Run: headless pygame with SDL's dummy video driver; simulated clock (each Clock.tick advances the game by its frame time, no real sleeping); random seed 0; keys injected as events and as key.get_pressed() state; mouse plan: one left click at the window centre at the start of phase 2, then a move to the lower-right quarter at the start of phase 3.
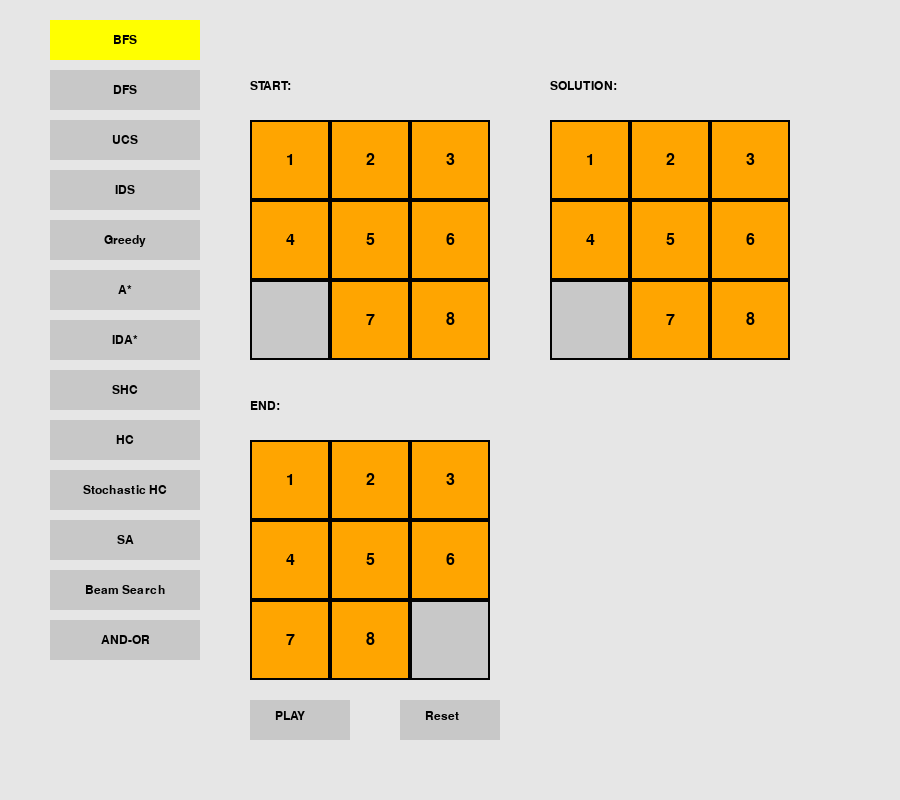
Frame 1 of 4 · flips 1–60 · no input
Frame 2 of 4 · flips 61–180 · clicked the window centre · tapped SPACE, RETURN · held RIGHT (→), D · screen unchanged from frame 1, image omitted
Frame 3 of 4 · flips 181–300 · moved the mouse to the lower-right quarter · held DOWN (↓), S · screen unchanged from frame 2, image omitted
Frame 4 of 4 · flips 301–420 · held LEFT (←), A, UP (↑), W · screen unchanged from frame 3, image omitted

The pygame program that drew these frames:

import pygame
import copy
from collections import deque
import heapq
import time
import random
import math

# Khởi tạo Pygame
pygame.init()

# Cài đặt màn hình
WIDTH, HEIGHT = 900, 800
GRID_SIZE = 3
TILE_SIZE = 80
screen = pygame.display.set_mode((WIDTH, HEIGHT))
pygame.display.set_caption("8-Puzzle Algorithm Visualizer")

# Màu sắc
WHITE = (255, 255, 255)
GRAY = (200, 200, 200)
BLACK = (0, 0, 0)
YELLOW = (255, 255, 0)
ORANGE = (255, 165, 0)
LIGHT_GRAY = (230, 230, 230)
RED = (255, 0, 0)

# Font chữ
FONT = pygame.font.SysFont("Arial", 24)
SMALL_FONT = pygame.font.SysFont("Arial", 18)

class PuzzleState:
    def __init__(self, board, moves=0, previous=None):
        self.board = board
        self.moves = moves
        self.previous = previous
        self.blank_pos = self.find_blank()

    def find_blank(self):
        for i in range(3):
            for j in range(3):
                if self.board[i][j] == 0:
                    return (i, j)
        return None

    def __eq__(self, other):
        return self.board == other.board

    def __lt__(self, other):
        return self.moves < other.moves

    def __hash__(self):
        return hash(str(self.board))

# Các hướng di chuyển
DIRECTIONS = [(-1, 0), (1, 0), (0, -1), (0, 1)]

def get_neighbors(state):
    neighbors = []
    x, y = state.blank_pos
    for dx, dy in DIRECTIONS:
        new_x, new_y = x + dx, y + dy
        if 0 <= new_x < 3 and 0 <= new_y < 3:
            new_board = copy.deepcopy(state.board)
            new_board[x][y], new_board[new_x][new_y] = new_board[new_x][new_y], new_board[x][y]
            neighbors.append(PuzzleState(new_board, state.moves + 1, state))
    return neighbors

def manhattan_distance(state, goal_state):
    total = 0
    for i in range(3):
        for j in range(3):
            value = state.board[i][j]
            if value != 0:
                for gi in range(3):
                    for gj in range(3):
                        if goal_state[gi][gj] == value:
                            total += abs(i - gi) + abs(j - gj)
    return total

# BFS
def bfs(initial_state, goal_state):
    visited = set()
    queue = deque([initial_state])
    while queue:
        state = queue.popleft()
        if state.board == goal_state:
            return state
        if tuple(map(tuple, state.board)) not in visited:
            visited.add(tuple(map(tuple, state.board)))
            for neighbor in get_neighbors(state):
                queue.append(neighbor)
    return None

# DFS
def dfs(initial_state, goal_state):
    visited = set()
    stack = [initial_state]
    while stack:
        state = stack.pop()
        if state.board == goal_state:
            return state
        if tuple(map(tuple, state.board)) not in visited:
            visited.add(tuple(map(tuple, state.board)))
            for neighbor in get_neighbors(state):
                stack.append(neighbor)
    return None

# UCS
def ucs(initial_state, goal_state):
    visited = set()
    pq = [(0, initial_state)]
    heapq.heapify(pq)
    while pq:
        moves, state = heapq.heappop(pq)
        if state.board == goal_state:
            return state
        if tuple(map(tuple, state.board)) not in visited:
            visited.add(tuple(map(tuple, state.board)))
            for neighbor in get_neighbors(state):
                heapq.heappush(pq, (neighbor.moves, neighbor))
    return None

# IDS
def dls(state, depth, goal_state, visited):
    if state.board == goal_state:
        return state
    if depth == 0:
        return None
    if tuple(map(tuple, state.board)) in visited:
        return None
    visited.add(tuple(map(tuple, state.board)))
    for neighbor in get_neighbors(state):
        result = dls(neighbor, depth - 1, goal_state, visited)
        if result:
            return result
    return None

def ids(initial_state, goal_state):
    depth = 0
    while True:
        visited = set()
        result = dls(initial_state, depth, goal_state, visited)
        if result:
            return result
        depth += 1

# Greedy
def greedy(initial_state, goal_state):
    visited = set()
    pq = [(manhattan_distance(initial_state, goal_state), initial_state)]
    heapq.heapify(pq)
    while pq:
        _, state = heapq.heappop(pq)
        if state.board == goal_state:
            return state
        if tuple(map(tuple, state.board)) not in visited:
            visited.add(tuple(map(tuple, state.board)))
            for neighbor in get_neighbors(state):
                heapq.heappush(pq, (manhattan_distance(neighbor, goal_state), neighbor))
    return None

# A*
def a_star(initial_state, goal_state):
    visited = set()
    pq = [(manhattan_distance(initial_state, goal_state), 0, initial_state)]
    heapq.heapify(pq)
    g_scores = {initial_state: 0}
    
    while pq:
        f_score, g_score, state = heapq.heappop(pq)
        if state.board == goal_state:
            return state
        if tuple(map(tuple, state.board)) in visited:
            continue
        visited.add(tuple(map(tuple, state.board)))
        
        for neighbor in get_neighbors(state):
            new_g_score = g_score + 1
            if neighbor not in g_scores or new_g_score < g_scores[neighbor]:
                g_scores[neighbor] = new_g_score
                h_score = manhattan_distance(neighbor, goal_state)
                f_score = new_g_score + h_score
                heapq.heappush(pq, (f_score, new_g_score, neighbor))
    return None

# IDA*
def ida_star(initial_state, goal_state):
    def search(state, g, threshold, visited):
        h = manhattan_distance(state, goal_state)
        f = g + h
        if f > threshold:
            return None, f
        if state.board == goal_state:
            return state, f
        if tuple(map(tuple, state.board)) in visited:
            return None, f
        
        visited.add(tuple(map(tuple, state.board)))
        min_exceeded = float('inf')
        
        for neighbor in get_neighbors(state):
            result, new_f = search(neighbor, g + 1, threshold, visited)
            if result:
                return result, new_f
            min_exceeded = min(min_exceeded, new_f)
        
        return None, min_exceeded

    threshold = manhattan_distance(initial_state, goal_state)
    while True:
        visited = set()
        result, new_threshold = search(initial_state, 0, threshold, visited)
        if result:
            return result
        if new_threshold == float('inf'):
            return None
        threshold = new_threshold

# Simple Hill Climbing (SHC)
def simple_hill_climbing(initial_state, goal_state):
    current = initial_state
    visited = set()
    
    while True:
        if current.board == goal_state:
            return current
            
        visited.add(tuple(map(tuple, current.board)))
        neighbors = get_neighbors(current)
        best_neighbor = None
        best_score = float('inf')
        
        for neighbor in neighbors:
            if tuple(map(tuple, neighbor.board)) not in visited:
                score = manhattan_distance(neighbor, goal_state)
                if score < best_score:
                    best_score = score
                    best_neighbor = neighbor
        
        if best_neighbor is None or best_score >= manhattan_distance(current, goal_state):
            return current
            
        current = best_neighbor

# Hill Climbing (HC) với Random Restart
def hill_climbing(initial_state, goal_state, max_restarts=5):
    best_solution = None
    best_score = float('inf')
    
    for _ in range(max_restarts):
        current = initial_state
        visited = set()
        
        while True:
            if current.board == goal_state:
                return current
                
            visited.add(tuple(map(tuple, current.board)))
            neighbors = get_neighbors(current)
            best_neighbor = None
            best_neighbor_score = float('inf')
            
            for neighbor in neighbors:
                if tuple(map(tuple, neighbor.board)) not in visited:
                    score = manhattan_distance(neighbor, goal_state)
                    if score < best_neighbor_score:
                        best_neighbor_score = score
                        best_neighbor = neighbor
            
            current_score = manhattan_distance(current, goal_state)
            if current_score < best_score:
                best_score = current_score
                best_solution = current
            
            if best_neighbor is None or best_neighbor_score >= current_score:
                break
                
            current = best_neighbor
        
        if best_solution.board != goal_state:
            new_board = copy.deepcopy(initial_state.board)
            for _ in range(3):
                neighbors = get_neighbors(PuzzleState(new_board))
                if neighbors:
                    new_board = random.choice(neighbors).board
            initial_state = PuzzleState(new_board)
    
    return best_solution

def stochastic_hill_climbing(initial_state, goal_state, max_iterations=1000):
    current = initial_state
    visited = set()
    iterations = 0
    
    while iterations < max_iterations:
        if current.board == goal_state:
            return current
            
        visited.add(tuple(map(tuple, current.board)))
        neighbors = get_neighbors(current)
        
        current_score = manhattan_distance(current, goal_state)
        better_neighbors = [
            neighbor for neighbor in neighbors 
            if tuple(map(tuple, neighbor.board)) not in visited 
            and manhattan_distance(neighbor, goal_state) < current_score
        ]
        
        if not better_neighbors:
            return current
            
        current = random.choice(better_neighbors)
        iterations += 1
    
    return current

# Simulated Annealing (SA)
def simulated_annealing(initial_state, goal_state, initial_temp=1000, cooling_rate=0.995, min_temp=1):
    current = initial_state
    current_score = manhattan_distance(current, goal_state)
    best = current
    best_score = current_score
    temp = initial_temp
    
    while temp > min_temp:
        neighbors = get_neighbors(current)
        if not neighbors:
            break
            
        next_state = random.choice(neighbors)
        next_score = manhattan_distance(next_state, goal_state)
        
        delta = next_score - current_score
        
        if delta < 0 or random.random() < math.exp(-delta / temp):
            current = next_state
            current_score = next_score
            
            if current_score < best_score:
                best = current
                best_score = current_score
        
        temp *= cooling_rate
        
        if current.board == goal_state:
            return current
    
    return best

# Beam Search
def beam_search(initial_state, goal_state, beam_width=3):
    queue = [(manhattan_distance(initial_state, goal_state), initial_state)]
    visited = set()
    
    while queue:
        next_level = []
        for _ in range(min(beam_width, len(queue))):
            if not queue:
                break
            _, state = heapq.heappop(queue)
            if tuple(map(tuple, state.board)) not in visited:
                next_level.append(state)
        
        if not next_level:
            return None
            
        for state in next_level:
            visited.add(tuple(map(tuple, state.board)))
            
            if state.board == goal_state:
                return state
            
            neighbors = get_neighbors(state)
            for neighbor in neighbors:
                if tuple(map(tuple, neighbor.board)) not in visited:
                    h_score = manhattan_distance(neighbor, goal_state)
                    heapq.heappush(queue, (h_score, neighbor))
    
    return None

# AND-OR Search Tree
def and_or_search(initial_state, goal_state):
    def ao_search(state, visited, path):
        if state.board == goal_state:
            return state
        
        state_tuple = tuple(map(tuple, state.board))
        if state_tuple in visited:
            return None
        
        visited.add(state_tuple)
        
        neighbors = get_neighbors(state)
        if not neighbors:
            return None
        
        for neighbor in neighbors:
            result = ao_search(neighbor, visited, path)
            if result:
                return result
        
        return None

    visited = set()
    result = ao_search(initial_state, visited, [])
    return result

def get_solution_path(state):
    path = []
    while state:
        path.append(state.board)
        state = state.previous
    return list(reversed(path))

# Vẽ bảng puzzle
def draw_board(board, x, y, selected_pos=None):
    for i in range(GRID_SIZE):
        for j in range(3):
            value = board[i][j]
            rect = pygame.Rect(x + j * TILE_SIZE, y + i * TILE_SIZE, TILE_SIZE, TILE_SIZE)
            pygame.draw.rect(screen, GRAY if value == 0 else ORANGE, rect)
            border_color = RED if selected_pos and selected_pos == (i, j) else BLACK
            pygame.draw.rect(screen, border_color, rect, 2)
            if value != 0:
                text = FONT.render(str(value), True, BLACK)
                text_rect = text.get_rect(center=rect.center)
                screen.blit(text, text_rect)

# Vẽ giao diện
def draw_ui(start_state, end_state, solution_path, current_step, selected_algo, selected_pos, edit_mode):
    screen.fill(LIGHT_GRAY)

    # Vẽ nút chọn thuật toán
    algorithms = ["BFS", "DFS", "UCS", "IDS", "Greedy", "A*", "IDA*", "SHC", "HC", "Stochastic HC", "SA", "Beam Search", "AND-OR"]
    button_width = 150
    button_height = 40
    for i, algo in enumerate(algorithms):
        color = YELLOW if algo == selected_algo else GRAY
        rect = pygame.Rect(50, 20 + i * (button_height + 10), button_width, button_height)
        pygame.draw.rect(screen, color, rect)
        text = SMALL_FONT.render(algo, True, BLACK)
        text_rect = text.get_rect(center=rect.center)
        screen.blit(text, text_rect)

    # Vẽ bảng START
    screen.blit(SMALL_FONT.render("START:", True, BLACK), (250, 80))
    draw_board(start_state, 250, 120, selected_pos if edit_mode else None)

    # Vẽ bảng SOLUTION
    screen.blit(SMALL_FONT.render("SOLUTION:", True, BLACK), (550, 80))
    draw_board(start_state if not solution_path else solution_path[current_step], 550, 120)

    # Vẽ bảng END
    screen.blit(SMALL_FONT.render("END:", True, BLACK), (250, 400))
    draw_board(end_state, 250, 440)

    # Vẽ nút PLAY
    pygame.draw.rect(screen, GRAY, (250, 700, 100, 40))
    screen.blit(SMALL_FONT.render("PLAY", True, BLACK), (275, 710))

    # Vẽ nút Reset
    pygame.draw.rect(screen, GRAY, (400, 700, 100, 40))
    screen.blit(SMALL_FONT.render("Reset", True, BLACK), (425, 710))

    # Hiển thị thông báo khi đang chỉnh sửa
    if edit_mode:
        screen.blit(SMALL_FONT.render("Click a tile and enter a number (0-8)", True, BLACK), (250, 760))

    pygame.display.flip()

# Hàm chính
def main():
    clock = pygame.time.Clock()
    start_state = [[1, 2, 3], [4, 5, 6], [0, 7, 8]]
    end_state = [[1, 2, 3], [4, 5, 6], [7, 8, 0]]
    solution_path = None
    current_step = 0
    selected_algo = "BFS"
    running = True
    edit_mode = False
    selected_pos = None

    while running:
        for event in pygame.event.get():
            if event.type == pygame.QUIT:
                running = False
            if event.type == pygame.MOUSEBUTTONDOWN:
                x, y = event.pos
                # Chọn thuật toán
                algorithms = ["BFS", "DFS", "UCS", "IDS", "Greedy", "A*", "IDA*", "SHC", "HC", "Stochastic HC", "SA", "Beam Search", "AND-OR"]
                button_width = 150
                button_height = 40
                for i, algo in enumerate(algorithms):
                    if 50 <= x <= 50 + button_width and 20 + i * (button_height + 10) <= y <= 20 + i * (button_height + 10) + button_height:
                        selected_algo = algo
                # Nhấn PLAY
                if 250 <= x <= 350 and 700 <= y <= 740:
                    initial = PuzzleState(start_state)
                    goal = PuzzleState(end_state)
                    if selected_algo == "BFS":
                        solution = bfs(initial, goal.board)
                    elif selected_algo == "DFS":
                        solution = dfs(initial, goal.board)
                    elif selected_algo == "UCS":
                        solution = ucs(initial, goal.board)
                    elif selected_algo == "IDS":
                        solution = ids(initial, goal.board)
                    elif selected_algo == "Greedy":
                        solution = greedy(initial, goal.board)
                    elif selected_algo == "A*":
                        solution = a_star(initial, goal.board)
                    elif selected_algo == "IDA*":
                        solution = ida_star(initial, goal.board)
                    elif selected_algo == "SHC":
                        solution = simple_hill_climbing(initial, goal.board)
                    elif selected_algo == "HC":
                        solution = hill_climbing(initial, goal.board)
                    elif selected_algo == "Stochastic HC":
                        solution = stochastic_hill_climbing(initial, goal.board)
                    elif selected_algo == "SA":
                        solution = simulated_annealing(initial, goal.board)
                    elif selected_algo == "Beam Search":
                        solution = beam_search(initial, goal.board)
                    elif selected_algo == "AND-OR":
                        solution = and_or_search(initial, goal.board)
                    if solution:
                        solution_path = get_solution_path(solution)
                    else:
                        print("No solution found")
                # Nút Reset
                if 400 <= x <= 500 and 700 <= y <= 740:
                    solution_path = None
                    current_step = 0
                    edit_mode = False
                    selected_pos = None
                # Chọn ô để chỉnh sửa
                if 250 <= x <= 250 + 3 * TILE_SIZE and 120 <= y <= 120 + 3 * TILE_SIZE and not solution_path:
                    col = (x - 250) // TILE_SIZE
                    row = (y - 120) // TILE_SIZE
                    selected_pos = (row, col)
                    edit_mode = True

            if event.type == pygame.KEYDOWN:
                if edit_mode and event.unicode in "0123456789":
                    num = int(event.unicode)
                    if num in [x for row in start_state for x in row] and num != start_state[selected_pos[0]][selected_pos[1]]:
                        continue
                    start_state[selected_pos[0]][selected_pos[1]] = num
                    selected_pos = None
                    edit_mode = False

        draw_ui(start_state, end_state, solution_path, current_step, selected_algo, selected_pos, edit_mode)
        if solution_path and current_step < len(solution_path) - 1:
            current_step += 1
            pygame.time.delay(500)

        clock.tick(60)

    pygame.quit()
    
if __name__ == "__main__":
    main()
